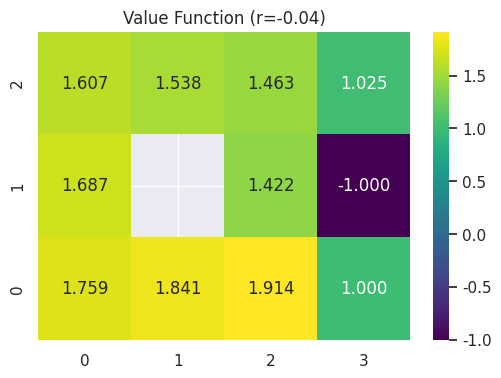
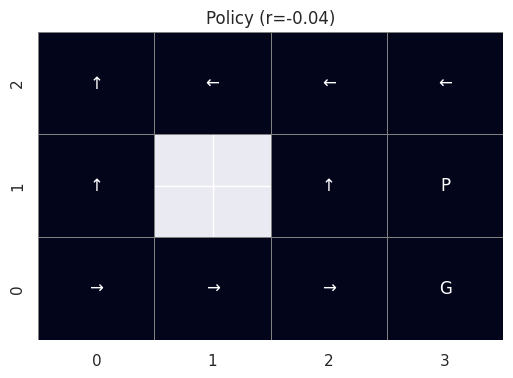
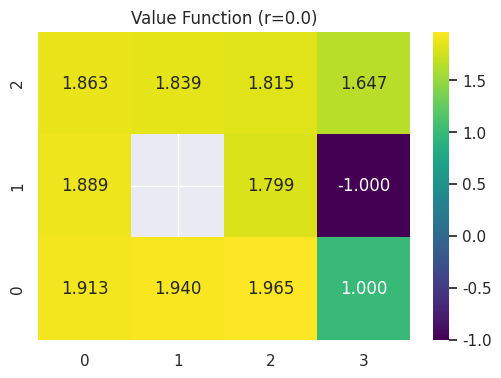
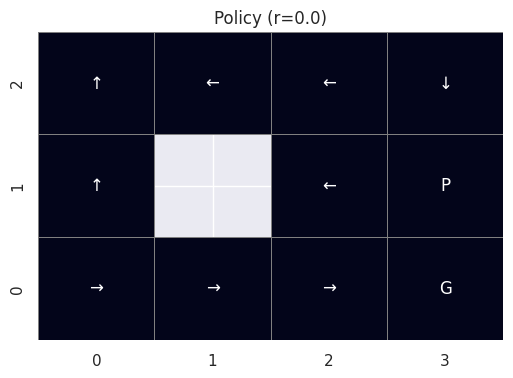
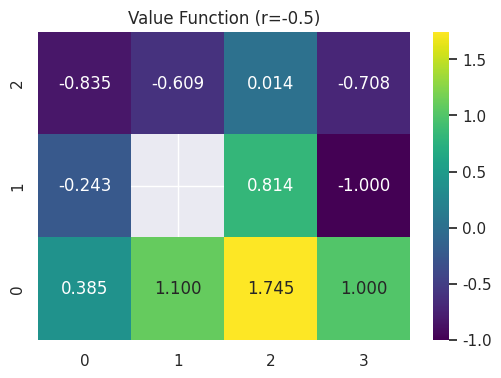
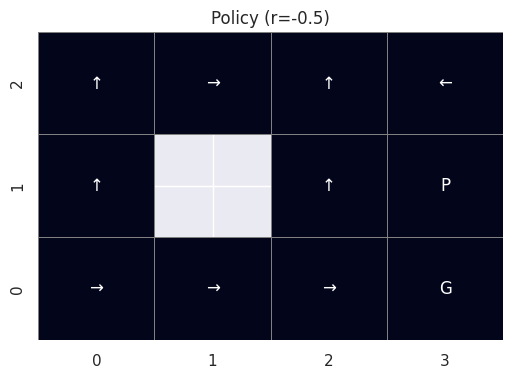

Reproduce these figures in Python, in order.
import numpy as np
import matplotlib.pyplot as plt
import seaborn as sns

sns.set()
np.set_printoptions(precision=3, suppress=True)

ROWS, COLS = 3, 4
WALL = (1,1)
GOAL = (0,3)
PIT  = (1,3)
ACTIONS = ['up','right','down','left']
DELTA = {'up':(-1,0), 'right':(0,1), 'down':(1,0), 'left':(0,-1)}

P_INT = 0.8
P_LEFT = 0.1
P_RIGHT = 0.1
GAMMA = 0.99

def all_states():
    s = []
    for r in range(ROWS):
        for c in range(COLS):
            if (r,c) != WALL:
                s.append((r,c))
    return s

STATES = all_states()

def is_terminal(s):
    return s in [GOAL, PIT]

def inside(r,c):
    return 0 <= r < ROWS and 0 <= c < COLS

LEFT = {'up':'left','left':'down','down':'right','right':'up'}
RIGHT = {'up':'right','right':'down','down':'left','left':'up'}

def attempt_move(state, action):
    if is_terminal(state):
        return state
    dr,dc = DELTA[action]
    nr, nc = state[0]+dr, state[1]+dc
    if not inside(nr,nc) or (nr,nc)==WALL:
        return state
    return (nr,nc)

def next_states(state, action):
    if is_terminal(state):
        return [(1.0, state)]
    a1 = attempt_move(state, action)
    a2 = attempt_move(state, LEFT[action])
    a3 = attempt_move(state, RIGHT[action])
    prob = {}
    for p,s in [(P_INT,a1),(P_LEFT,a2),(P_RIGHT,a3)]:
        prob[s] = prob.get(s,0)+p
    return [(prob[s],s) for s in prob]

def value_iteration(rewards, gamma=GAMMA, theta=1e-4, max_iters=10000):
    V = {s:0.0 for s in STATES}
    it = 0
    while True:
        it += 1
        delta = 0
        prev = V.copy()
        for s in STATES:
            if is_terminal(s):
                V[s] = rewards[s]
                continue
            qvals = []
            for a in ACTIONS:
                q = 0
                for p,ns in next_states(s,a):
                    r = rewards[ns]
                    q += p*(r + gamma*prev[ns])
                qvals.append(q)
            best = max(qvals)
            delta = max(delta, abs(best - prev[s]))
            V[s] = best
        if delta < theta or it>=max_iters:
            break
    return V, it

def extract_policy(V, rewards, gamma=GAMMA):
    policy = {}
    for s in STATES:
        if is_terminal(s):
            policy[s] = None
            continue
        best_a = None
        best_q = -1e9
        for a in ACTIONS:
            q = 0
            for p,ns in next_states(s,a):
                r = rewards[ns]
                q += p*(r + gamma*V[ns])
            if q > best_q:
                best_q = q
                best_a = a
        policy[s] = best_a
    return policy

ARROW = {'up':'↑','down':'↓','left':'←','right':'→',None:'·'}

def plot_values(V, title):
    grid = np.zeros((ROWS,COLS))
    mask = np.zeros((ROWS,COLS),dtype=bool)
    for r in range(ROWS):
        for c in range(COLS):
            if (r,c)==WALL:
                grid[r,c] = np.nan
                mask[r,c] = True
            else:
                grid[r,c] = V[(r,c)]
    plt.figure(figsize=(6,4))
    ax = sns.heatmap(grid, annot=True, fmt=".3f", mask=mask, cmap="viridis")
    ax.invert_yaxis()
    plt.title(title)
    plt.show()

def plot_policy(policy, title):
    arr = np.empty((ROWS,COLS),dtype=object)
    for r in range(ROWS):
        for c in range(COLS):
            s = (r,c)
            if s==WALL: arr[r,c] = 'W'
            elif s==GOAL: arr[r,c] = 'G'
            elif s==PIT: arr[r,c] = 'P'
            else: arr[r,c] = ARROW[policy[s]]
    print(title)
    for r in range(ROWS):
        print(" ".join(f"{arr[r,c]:>3}" for c in range(COLS)))
    print()

    plt.figure(figsize=(6,4))
    bg = np.zeros((ROWS,COLS))
    bg[WALL] = np.nan
    ax = sns.heatmap(bg, annot=arr, fmt='', cbar=False, linewidths=.5, linecolor='gray')
    ax.invert_yaxis()
    plt.title(title)
    plt.show()

def run(living_penalty):
    rewards = {}
    for s in STATES:
        if s==GOAL: rewards[s]=1
        elif s==PIT: rewards[s]=-1
        else: rewards[s]=living_penalty
    V,it = value_iteration(rewards)
    P = extract_policy(V,rewards)
    print(f"Living penalty = {living_penalty}, iterations = {it}")
    plot_values(V, f"Value Function (r={living_penalty})")
    plot_policy(P, f"Policy (r={living_penalty})")
    return V,P

V1,P1 = run(-0.04)   # default
V2,P2 = run(0.0)     # no penalty
V3,P3 = run(-0.5)    # strong penalty
